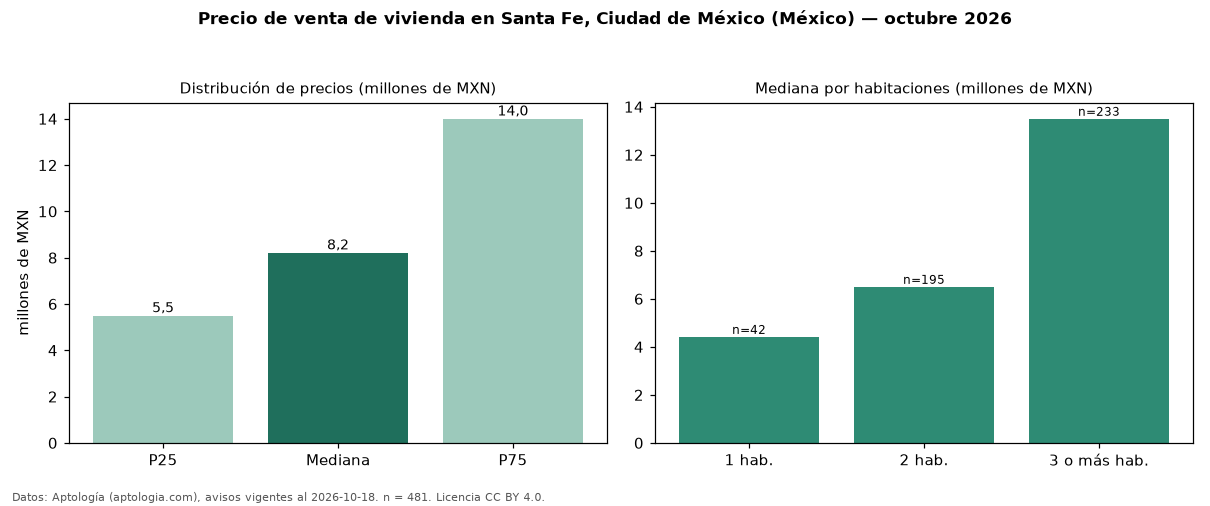

The file beside this chart, header and first rows:
seccion, metrica, valor, moneda, n
precio, p25, 5500000, MXN, 481
precio, mediana, 8216000, MXN, 481
precio, p75, 13999999, MXN, 481
precio, minimo, 813967, MXN, 481
precio, maximo, 110957400, MXN, 481
m2, mediana_precio_m2, 55385, MXN, 463
m2, area_mediana_m2, 145.0, m2, 463
banos, mediana_banos, 2.0, , 
habitaciones, 1, 4416512, MXN, 42
habitaciones, 2, 6500000, MXN, 195
habitaciones, 3+, 13499817, MXN, 233
fuente, fecha_datos, 2026-10-18, , 
fuente, atribucion, https://www.aptologia.com/, , 
fuente, licencia, CC BY 4.0, , 
